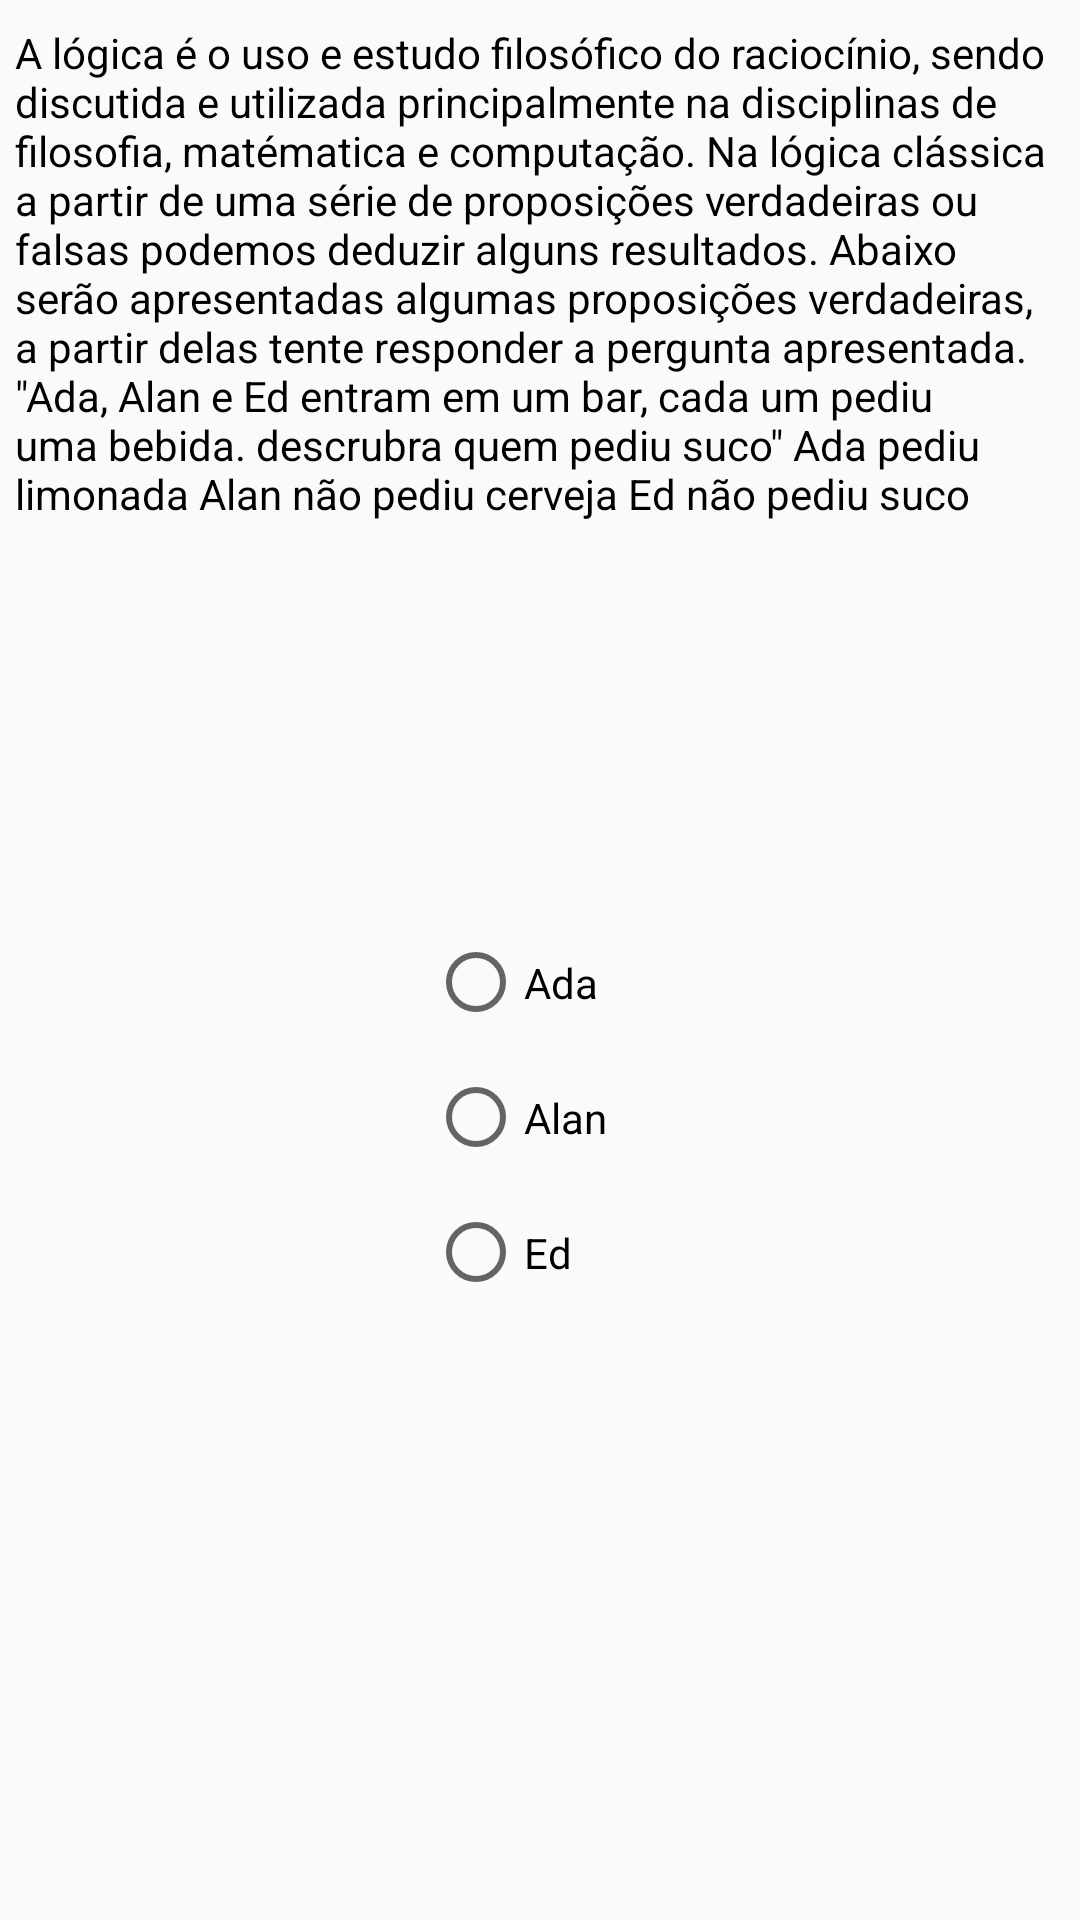

The Android layout XML behind this screen, and the referenced resources:
<!-- AndroidManifest.xml: application theme AppTheme -->
<!-- res/layout/activity_jornada.xml -->
<?xml version="1.0" encoding="utf-8"?>
<android.support.constraint.ConstraintLayout xmlns:android="http://schemas.android.com/apk/res/android"
    xmlns:app="http://schemas.android.com/apk/res-auto"
    xmlns:tools="http://schemas.android.com/tools"
    android:layout_width="match_parent"
    android:layout_height="match_parent"
    tools:context=".JornadaActivity">

    <TextView
        android:id="@+id/textView2"
        android:layout_width="350dp"
        android:layout_height="289dp"
        android:layout_marginEnd="16dp"
        android:layout_marginLeft="16dp"
        android:layout_marginRight="16dp"
        android:layout_marginStart="16dp"
        android:layout_marginTop="8dp"
        android:scrollbars="vertical"
        android:text='A lógica é o uso e estudo filosófico do raciocínio, sendo discutida e utilizada principalmente na disciplinas de filosofia, matématica e computação. Na lógica clássica a partir de uma série de proposições verdadeiras ou falsas podemos deduzir alguns resultados. Abaixo serão apresentadas algumas proposições verdadeiras, a partir delas tente responder a pergunta apresentada.  "Ada, Alan e Ed entram em um bar, cada um pediu uma bebida. descrubra quem pediu suco" Ada pediu limonada Alan não pediu cerveja Ed não pediu suco'
        android:textAppearance="@android:style/TextAppearance.Material.Large"
        android:textSize="14sp"
        app:layout_constraintEnd_toEndOf="parent"
        app:layout_constraintStart_toStartOf="parent"
        app:layout_constraintTop_toTopOf="parent"
        tools:scrollbarStyle="insideOverlay" />

    <RadioGroup
        android:id="@+id/group"
        android:layout_width="76dp"
        android:layout_height="135dp"
        android:layout_marginTop="8dp"
        android:clickable="false"
        app:layout_constraintEnd_toEndOf="parent"
        app:layout_constraintHorizontal_bias="0.502"
        app:layout_constraintStart_toStartOf="parent"
        app:layout_constraintTop_toBottomOf="@+id/textView2">


        <RadioButton
            android:id="@+id/radioButton5"
            android:layout_width="match_parent"
            android:layout_height="wrap_content"
            android:layout_weight="1"
            android:onClick="Selected"
            android:text="Ada" />


        <RadioButton
            android:id="@+id/radioButton6"
            android:layout_width="match_parent"
            android:layout_height="wrap_content"
            android:layout_weight="1"
            android:onClick="Selected"
            android:text="Alan" />

        <RadioButton
            android:id="@+id/radioButton7"
            android:layout_width="187dp"
            android:layout_height="wrap_content"
            android:layout_weight="1"
            android:onClick="Selected"
            android:text="Ed" />

    </RadioGroup>

    <Button
        android:id="@+id/button2"
        android:layout_width="wrap_content"
        android:layout_height="wrap_content"
        android:layout_marginBottom="8dp"
        android:layout_marginTop="8dp"
        android:onClick="butoonclicked"
        android:text="OK"
        android:visibility="invisible"
        app:layout_constraintBottom_toBottomOf="parent"
        app:layout_constraintEnd_toEndOf="parent"
        app:layout_constraintStart_toStartOf="parent"
        app:layout_constraintTop_toBottomOf="@+id/group" />

</android.support.constraint.ConstraintLayout>
<!-- resources referenced by this layout -->
<resources>
  <style name="AppTheme" parent="Theme.AppCompat.Light">
          
          <item name="colorPrimary">@color/colorPrimary</item>
          <item name="colorPrimaryDark">@color/colorPrimaryDark</item>
          <item name="colorAccent">@color/colorAccent</item>
          <item name="android:textColorPrimary">@color/text_color_primary</item>
  
      </style>
  <color name="colorPrimary">#9c27b0</color>
  <color name="colorPrimaryDark">#7b1fa2</color>
  <color name="colorAccent">#ef6c00</color>
  <color name="text_color_primary">#000000</color>
</resources>
